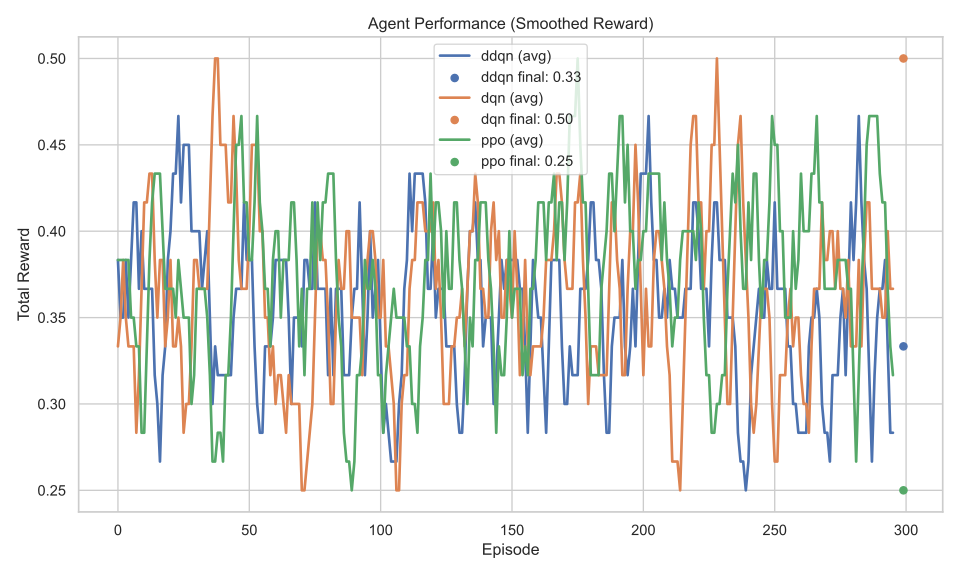

Data behind this chart, as committed beside it:
Episode, ddqn, dqn, ppo
1, 0.5, 0.25, 0.25
2, 0.25, 0.3333, 0.3333
3, 0.3333, 0.5, 0.3333
4, 0.5, 0.3333, 0.5
5, 0.3333, 0.25, 0.5
6, 0.3333, 0.3333, 0.25
7, 0.25, 0.5, 0.3333
8, 0.5, 0.3333, 0.3333
9, 0.3333, 0.25, 0.5
10, 0.5, 0.25, 0.3333
11, 0.5, 0.3333, 0.25
12, 0.25, 0.25, 0.25
13, 0.25, 0.5, 0.3333
14, 0.5, 0.5, 0.25
15, 0.3333, 0.5, 0.3333
16, 0.5, 0.3333, 0.5
17, 0.25, 0.3333, 0.5
18, 0.25, 0.5, 0.5
19, 0.25, 0.25, 0.3333
20, 0.25, 0.3333, 0.3333
21, 0.3333, 0.5, 0.5
22, 0.5, 0.3333, 0.3333
23, 0.3333, 0.25, 0.3333
24, 0.5, 0.3333, 0.3333
25, 0.3333, 0.5, 0.3333
26, 0.5, 0.25, 0.5
27, 0.5, 0.3333, 0.25
28, 0.5, 0.3333, 0.5
29, 0.25, 0.25, 0.25
30, 0.5, 0.25, 0.25
31, 0.5, 0.3333, 0.5
32, 0.5, 0.3333, 0.25
33, 0.25, 0.5, 0.25
34, 0.25, 0.5, 0.3333
35, 0.5, 0.25, 0.5
36, 0.5, 0.25, 0.5
37, 0.3333, 0.3333, 0.25
38, 0.3333, 0.5, 0.25
39, 0.3333, 0.5, 0.25
40, 0.25, 0.5, 0.3333
41, 0.25, 0.5, 0.25
42, 0.5, 0.5, 0.25
43, 0.25, 0.5, 0.3333
44, 0.3333, 0.25, 0.25
45, 0.25, 0.5, 0.25
46, 0.25, 0.5, 0.5
47, 0.5, 0.3333, 0.25
48, 0.25, 0.5, 0.5
49, 0.5, 0.5, 0.5
50, 0.3333, 0.3333, 0.5
51, 0.25, 0.25, 0.5
52, 0.5, 0.25, 0.3333
53, 0.5, 0.5, 0.25
54, 0.3333, 0.5, 0.5
55, 0.3333, 0.5, 0.3333
56, 0.25, 0.5, 0.5
57, 0.25, 0.25, 0.5
58, 0.3333, 0.5, 0.5
59, 0.25, 0.25, 0.25
60, 0.3333, 0.5, 0.25
... 240 more rows
